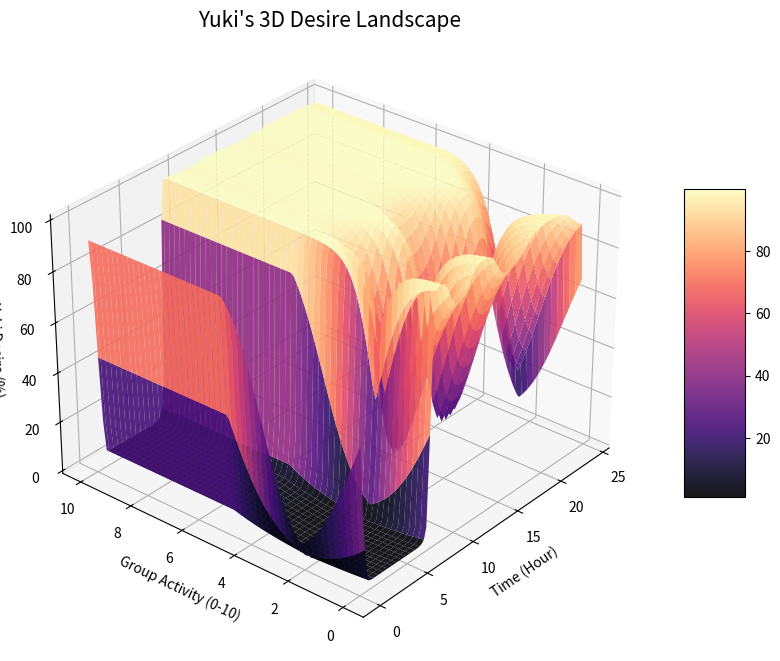

Recreate this plot in Python.
import numpy as np
import matplotlib.pyplot as plt
from mpl_toolkits.mplot3d import Axes3D
import math

# 配置参数（同步你的代码逻辑）
SIGMOID_ALPHA = 0.15
SIGMOID_CENTRE = 40.0


def get_yuki_weight(t):
    # 你的最终版生物钟逻辑
    if 0 <= t < 7.8:
        if t < 1.0:
            base = 0.7 - (t / 1.0) * 0.45
        elif 1.0 <= t < 7.0:
            base = 0.25
        else:
            base = 0.25 + ((t - 7.0) / 0.8) * 0.45
    elif t >= 23.8:
        base = 0.9 - (t - 23.8) * 0.8
    else:
        base = 0.9

    peak = lambda time, mu, sig, amp: amp * math.exp(-((time - mu) ** 2) / (2 * sig ** 2))
    w = base + peak(t, 8.0, 0.6, 0.5) + peak(t, 12.8, 0.8, 0.4) + peak(t, 20.0, 1.5, 0.4)
    return max(0.2, min(w, 1.5))


def calc_final_desire(t, activity, energy=100):
    tw = get_yuki_weight(t)
    recent_level = min(activity / 5.0, 1.0)

    # 模式 A: 跟风 (80系)
    follow = recent_level * 80 * (energy / 100)
    # 模式 B: 破冰 (60系)
    ice_break = (1.0 - recent_level) * 60 * max(0, (energy - 60) / 40)

    total = max(follow, ice_break) * tw
    normalized = 100 / (1 + math.exp(-SIGMOID_ALPHA * (total - SIGMOID_CENTRE)))
    return normalized


# 准备网格数据
t_range = np.linspace(0, 24, 100)
a_range = np.linspace(0, 10, 100)
T, A = np.meshgrid(t_range, a_range)

# 计算 Z 轴 (Desire)
Z = np.array([[calc_final_desire(t, a) for t in t_range] for a in a_range])

# 绘图
fig = plt.figure(figsize=(12, 8))
ax = fig.add_subplot(111, projection='3d')

# 使用 cmap='viridis' 或 'magma' 展现欲望强度
surf = ax.plot_surface(T, A, Z, cmap='magma', edgecolor='none', alpha=0.9)

# 设置轴标签
ax.set_xlabel('Time (Hour)')
ax.set_ylabel('Group Activity (0-10)')
ax.set_zlabel('Yuki Desire (%)')
ax.set_title("Yuki's 3D Desire Landscape", fontsize=15)

# 调整视角以便观察
ax.view_init(elev=30, azim=220)

fig.colorbar(surf, shrink=0.5, aspect=5)
plt.show()
